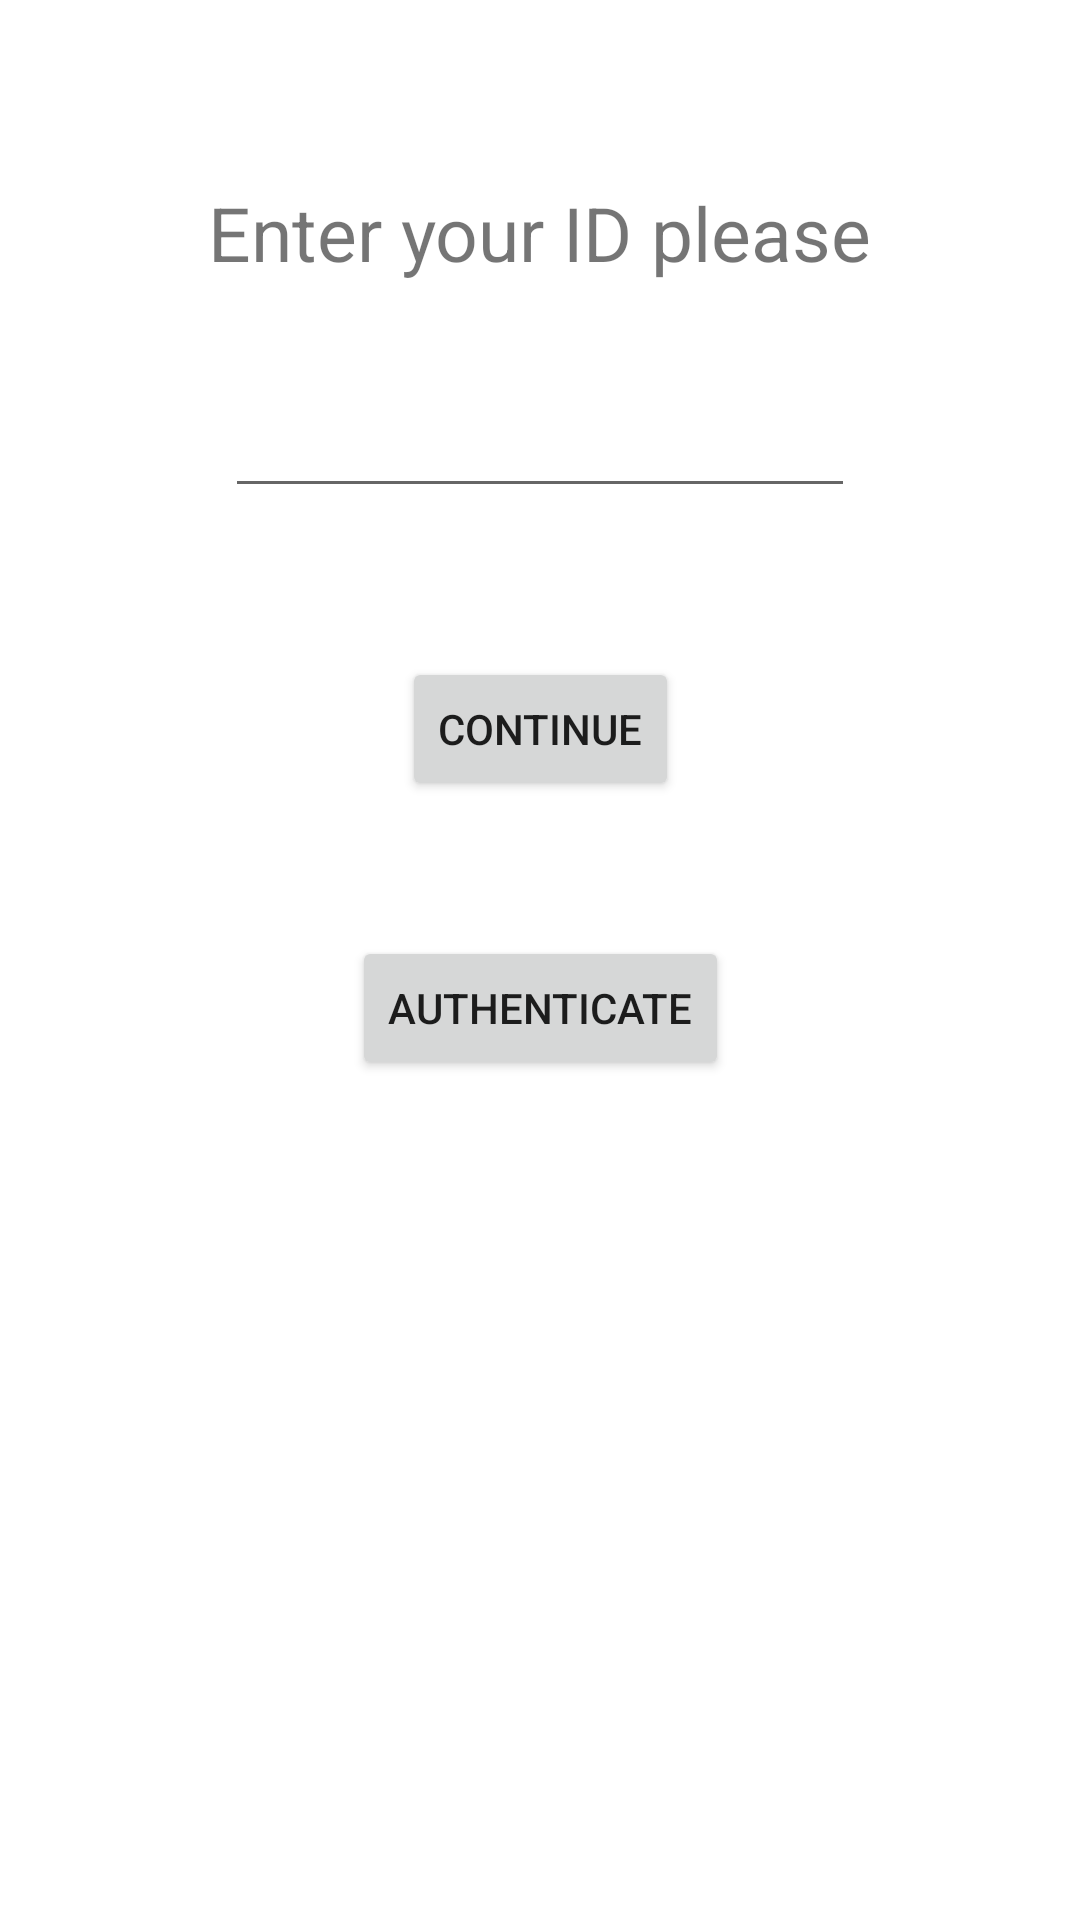

The Android layout XML behind this screen, and the referenced resources:
<!-- AndroidManifest.xml: application theme Theme.BankAccounts -->
<!-- res/layout/activity_main.xml -->
<?xml version="1.0" encoding="utf-8"?>
<androidx.constraintlayout.widget.ConstraintLayout xmlns:android="http://schemas.android.com/apk/res/android"
    xmlns:app="http://schemas.android.com/apk/res-auto"
    xmlns:tools="http://schemas.android.com/tools"
    android:layout_width="match_parent"
    android:layout_height="match_parent"
    tools:context=".MainActivity">

    <Button
        android:id="@+id/btnContinue"
        android:layout_width="wrap_content"
        android:layout_height="wrap_content"
        android:text="@string/button_validate"
        app:layout_constraintBottom_toBottomOf="parent"
        app:layout_constraintLeft_toLeftOf="parent"
        app:layout_constraintRight_toRightOf="parent"
        app:layout_constraintTop_toTopOf="parent"
        app:layout_constraintVertical_bias="0.37" />

    <Button
        android:id="@+id/btnAuthenticate"
        android:layout_width="wrap_content"
        android:layout_height="wrap_content"
        android:text="@string/button_authenticate"
        app:layout_constraintBottom_toBottomOf="parent"
        app:layout_constraintLeft_toLeftOf="parent"
        app:layout_constraintRight_toRightOf="parent"
        app:layout_constraintTop_toTopOf="parent"
        app:layout_constraintVertical_bias="0.527" />

    <EditText
        android:id="@+id/editTextNumberPassword"
        android:layout_width="wrap_content"
        android:layout_height="wrap_content"
        android:ems="10"
        android:inputType="numberPassword"
        app:layout_constraintBottom_toBottomOf="parent"
        app:layout_constraintLeft_toLeftOf="parent"
        app:layout_constraintRight_toRightOf="parent"
        app:layout_constraintTop_toTopOf="parent"
        app:layout_constraintVertical_bias="0.214" />

    <TextView
        android:id="@+id/textView"
        android:layout_width="wrap_content"
        android:layout_height="wrap_content"
        android:text="@string/text_enter_id"
        android:textSize="25sp"
        app:layout_constraintBottom_toBottomOf="parent"
        app:layout_constraintLeft_toLeftOf="parent"
        app:layout_constraintRight_toRightOf="parent"
        app:layout_constraintTop_toTopOf="parent"
        app:layout_constraintVertical_bias="0.1" />

</androidx.constraintlayout.widget.ConstraintLayout>
<!-- resources referenced by this layout -->
<resources>
  <string name="button_authenticate">Authenticate</string>
  <string name="button_validate">Continue</string>
  <string name="text_enter_id">Enter your ID please</string>
  <style name="Theme.BankAccounts" parent="Theme.MaterialComponents.DayNight.DarkActionBar">
          
          <item name="colorPrimary">@color/purple_500</item>
          <item name="colorPrimaryVariant">@color/purple_700</item>
          <item name="colorOnPrimary">@color/white</item>
          
          <item name="colorSecondary">@color/teal_200</item>
          <item name="colorSecondaryVariant">@color/teal_700</item>
          <item name="colorOnSecondary">@color/black</item>
          
          <item name="android:statusBarColor" tools:targetApi="l">?attr/colorPrimaryVariant</item>
          
      </style>
  <!-- not gathered from this repository: default colours our renderer supplied (Android Studio template values) -->
  <color name="purple_500">#FF6200EE</color>
  <color name="purple_700">#FF3700B3</color>
  <color name="teal_200">#FF03DAC5</color>
  <color name="teal_700">#FF018786</color>
  <color name="black">#FF000000</color>
  <color name="white">#FFFFFFFF</color>
</resources>
